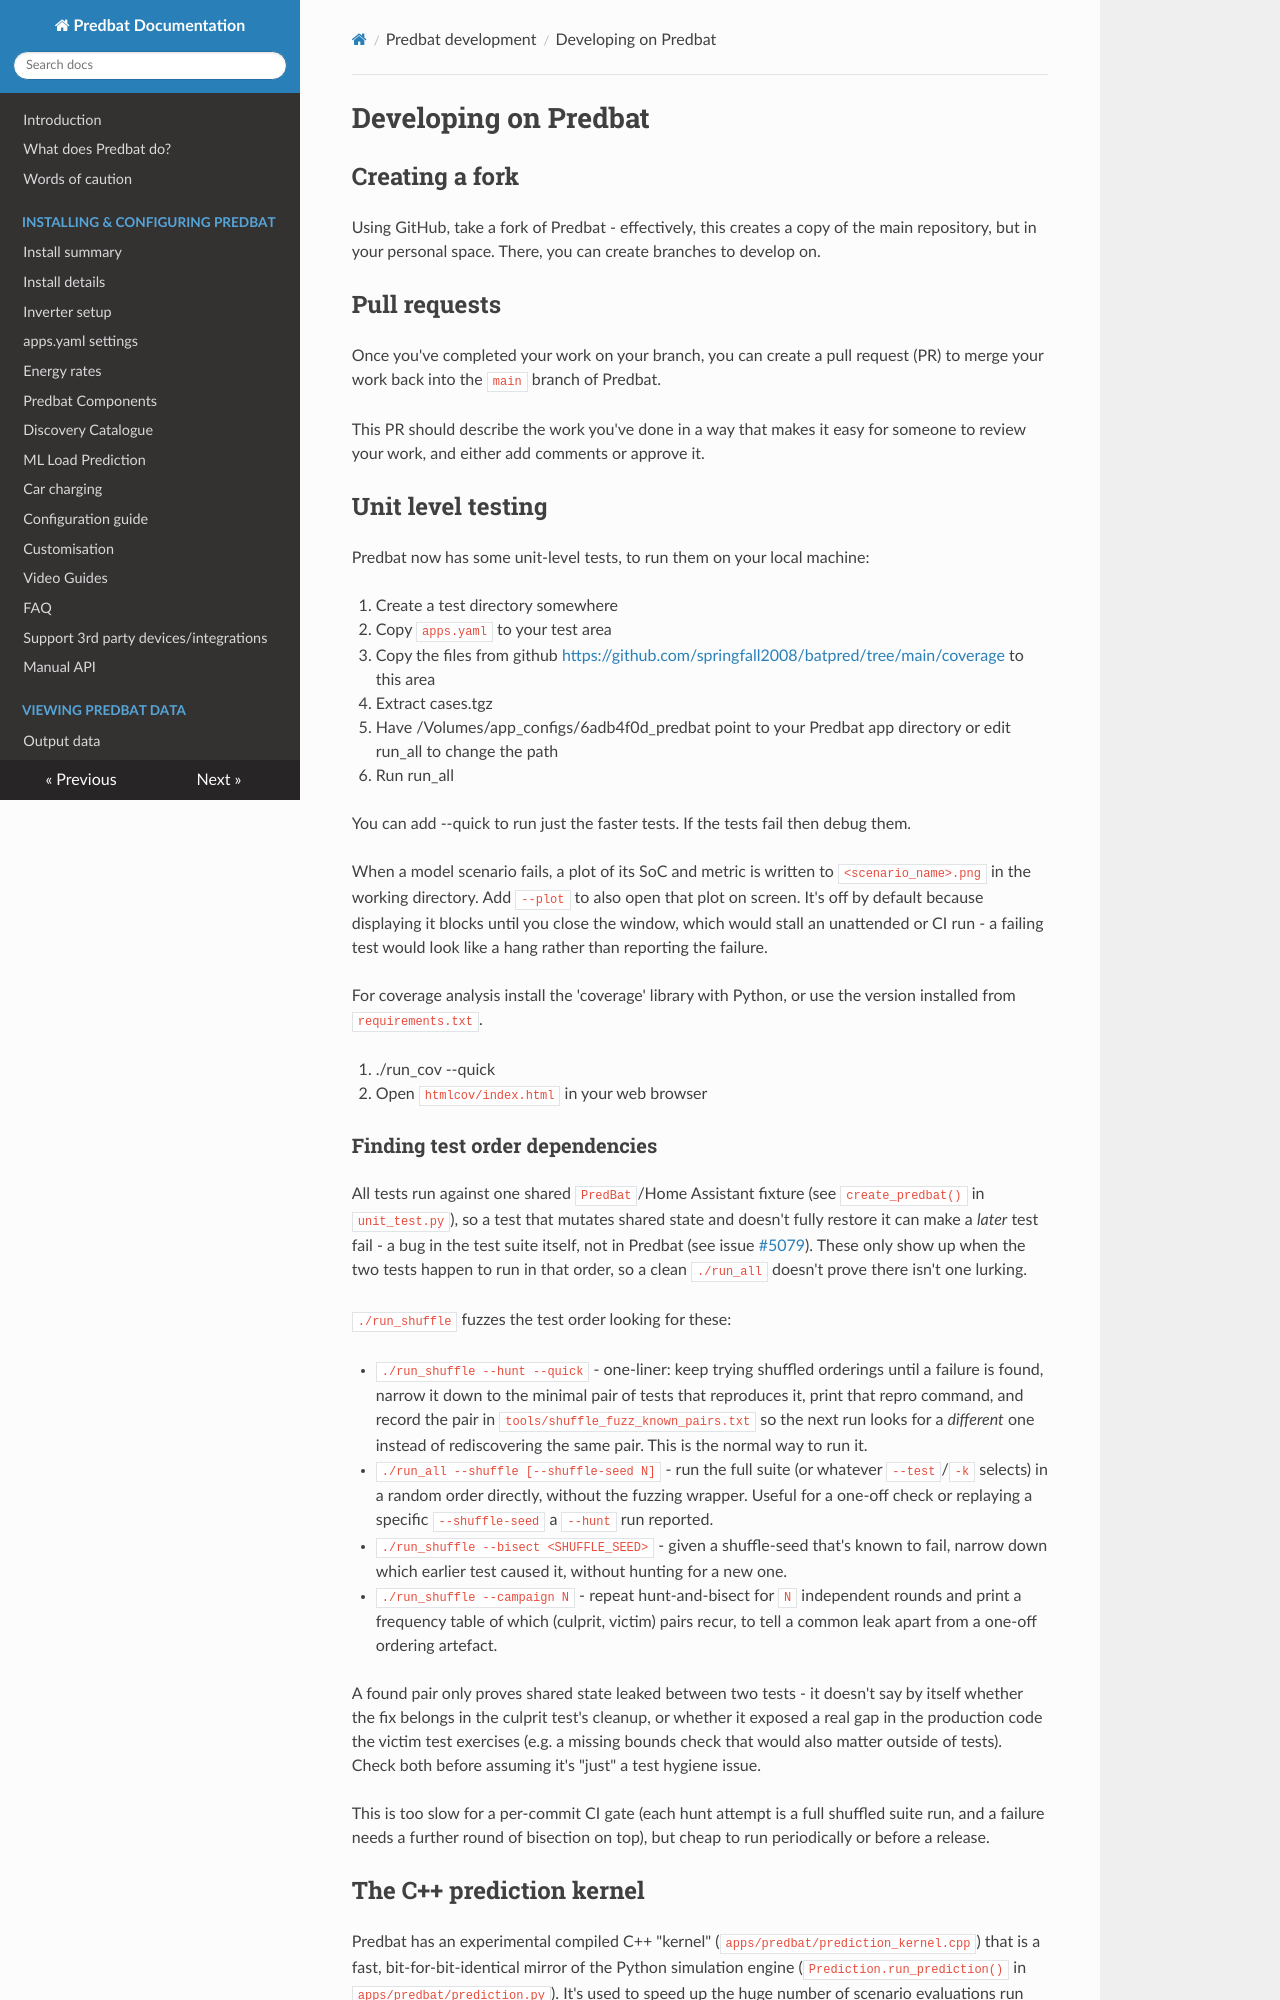

repository: markgraham924/batpred-alphaess · page: developing/index.html · generator: mkdocs

# Developing on Predbat

## Creating a fork

Using GitHub, take a fork of Predbat - effectively, this creates
a copy of the main repository, but in your personal space.
There, you can create branches to develop on.

## Pull requests

Once you've completed your work on your branch, you can create a
pull request (PR) to merge your work back into the `main` branch
of Predbat.

This PR should describe the work you've done in a way that
makes it easy for someone to review your work, and either
add comments or approve it.

## Unit level testing

Predbat now has some unit-level tests, to run them on your local machine:

1. Create a test directory somewhere
2. Copy `apps.yaml` to your test area
3. Copy the files from github <https://github.com/springfall2008/batpred/tree/main/coverage> to this area
4. Extract cases.tgz
5. Have /Volumes/app_configs/6adb4f0d_predbat point to your Predbat app directory or edit run_all to change the path
6. Run run_all

You can add --quick to run just the faster tests. If the tests fail then debug them.

When a model scenario fails, a plot of its SoC and metric is written to `<scenario_name>.png` in the working directory. Add `--plot` to also open that plot on screen. It's off by default because displaying it blocks until you close the window, which would stall an unattended or CI run - a failing test would look like a hang rather than reporting the failure.

For coverage analysis install the 'coverage' library with Python, or use the version installed from `requirements.txt`.

1. ./run_cov --quick
2. Open `htmlcov/index.html` in your web browser

### Finding test order dependencies

All tests run against one shared `PredBat`/Home Assistant fixture (see `create_predbat()` in `unit_test.py`), so a test that mutates shared state and doesn't fully restore it can make a *later* test fail - a bug in the test suite itself, not in Predbat (see issue [#5079](https://github.com/springfall2008/batpred/issues/5079)). These only show up when the two tests happen to run in that order, so a clean `./run_all` doesn't prove there isn't one lurking.

`./run_shuffle` fuzzes the test order looking for these:

- `./run_shuffle --hunt --quick` - one-liner: keep trying shuffled orderings until a failure is found, narrow it down to the minimal pair of tests that reproduces it, print that repro command, and record the pair in `tools/shuffle_fuzz_known_pairs.txt` so the next run looks for a *different* one instead of rediscovering the same pair. This is the normal way to run it.
- `./run_all --shuffle [--shuffle-seed N]` - run the full suite (or whatever `--test`/`-k` selects) in a random order directly, without the fuzzing wrapper. Useful for a one-off check or replaying a specific `--shuffle-seed` a `--hunt` run reported.
- `./run_shuffle --bisect <SHUFFLE_SEED>` - given a shuffle-seed that's known to fail, narrow down which earlier test caused it, without hunting for a new one.
- `./run_shuffle --campaign N` - repeat hunt-and-bisect for `N` independent rounds and print a frequency table of which (culprit, victim) pairs recur, to tell a common leak apart from a one-off ordering artefact.

A found pair only proves shared state leaked between two tests - it doesn't say by itself whether the fix belongs in the culprit test's cleanup, or whether it exposed a real gap in the production code the victim test exercises (e.g. a missing bounds check that would also matter outside of tests). Check both before assuming it's "just" a test hygiene issue.

This is too slow for a per-commit CI gate (each hunt attempt is a full shuffled suite run, and a failure needs a further round of bisection on top), but cheap to run periodically or before a release.
